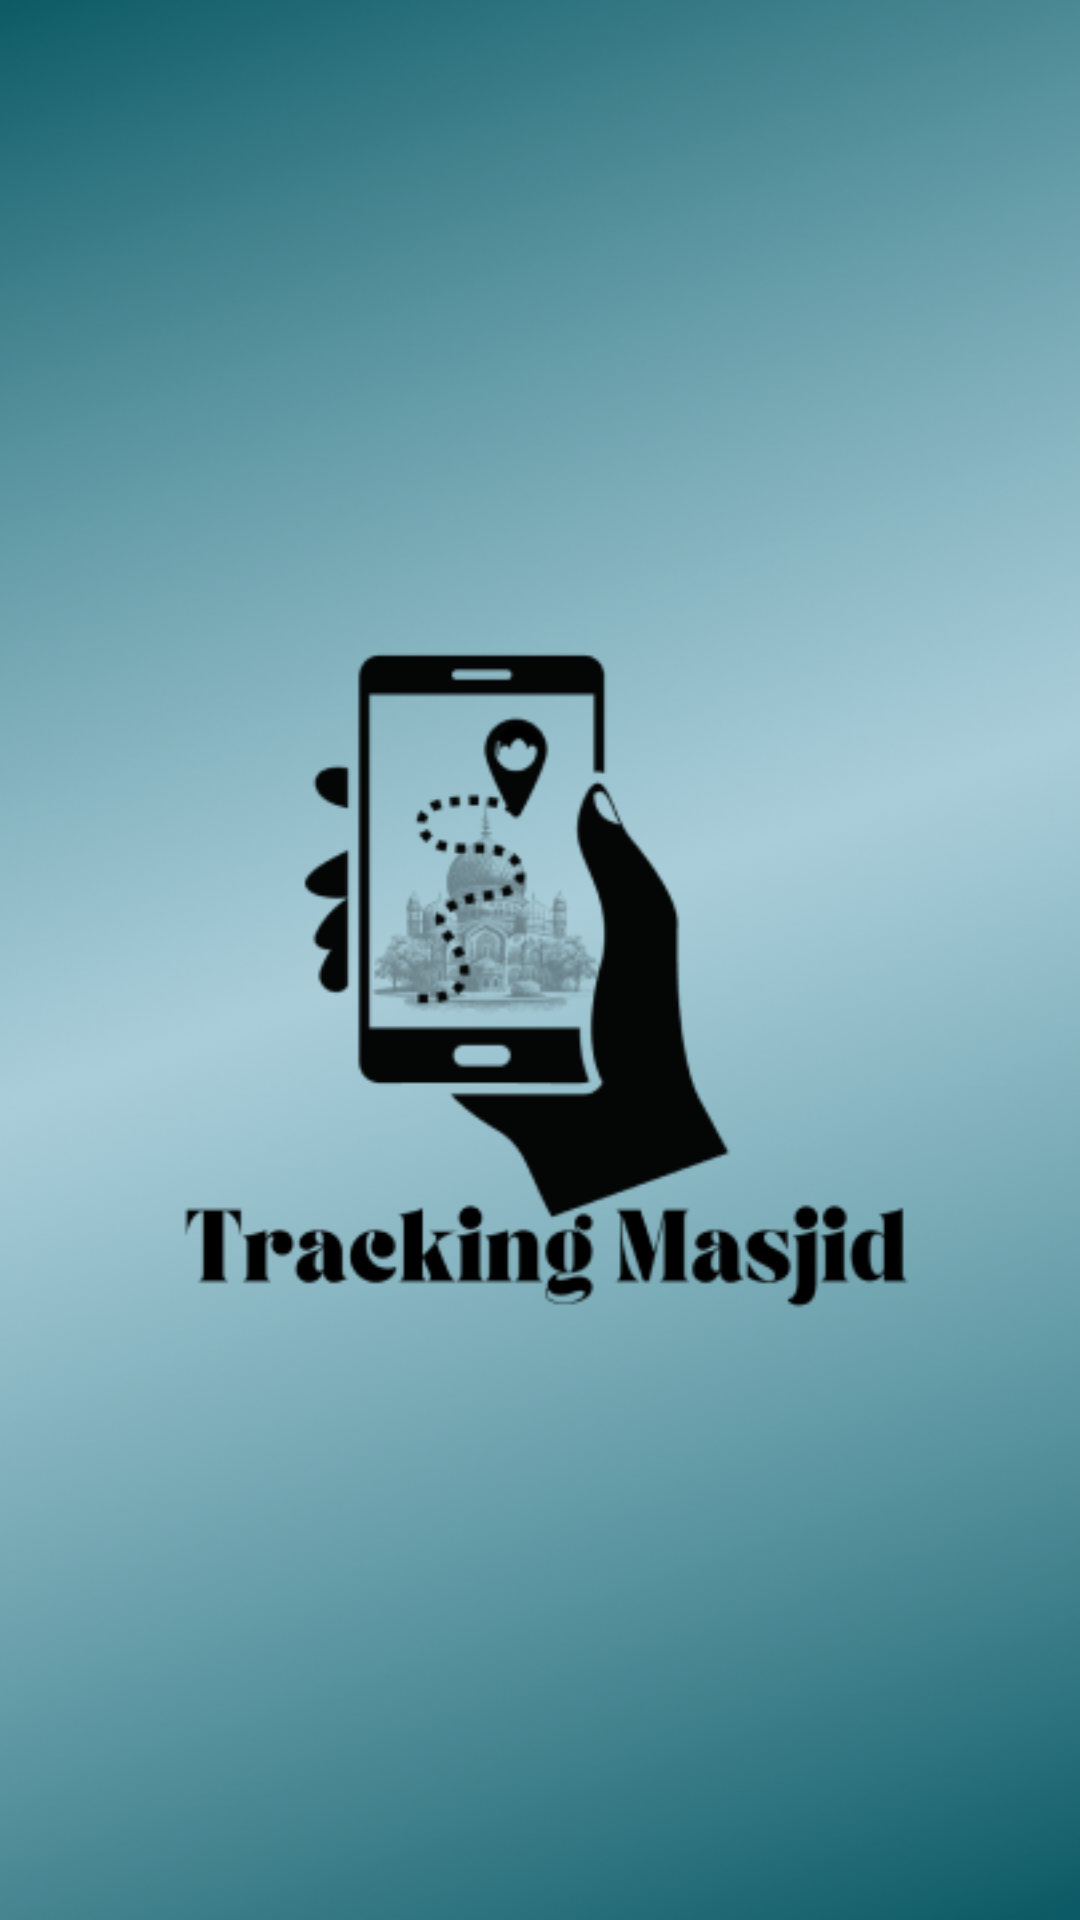

This screen was rendered from an Android layout file. Write that file and the resources it references.
<!-- AndroidManifest.xml: application theme Theme.TrackingMasjid -->
<!-- res/layout/activity_splash_screen.xml -->
<?xml version="1.0" encoding="utf-8"?>
<androidx.constraintlayout.widget.ConstraintLayout xmlns:android="http://schemas.android.com/apk/res/android"
    xmlns:app="http://schemas.android.com/apk/res-auto"
    xmlns:tools="http://schemas.android.com/tools"
    android:layout_width="match_parent"
    android:layout_height="match_parent"
    android:background="@drawable/splash_screen"
    tools:context=".SplashScreen">

    <ImageView
        android:id="@+id/iv_logo"
        android:layout_width="258dp"
        android:layout_height="258dp"
        android:src="@drawable/tracking_masjid_1"
        app:layout_constraintBottom_toBottomOf="parent"
        app:layout_constraintEnd_toEndOf="parent"
        app:layout_constraintStart_toStartOf="parent"
        app:layout_constraintTop_toTopOf="parent" />


</androidx.constraintlayout.widget.ConstraintLayout>
<!-- resources referenced by this layout -->
<resources>
  <!-- drawable splash_screen: png bitmap (drawable, 284067 bytes) -->
  <!-- drawable tracking_masjid_1: png bitmap (drawable, 19153 bytes) -->
  <style name="Theme.TrackingMasjid" parent="Base.Theme.TrackingMasjid" />
  <style name="Base.Theme.TrackingMasjid" parent="Theme.Material3.DayNight.NoActionBar">
          
          
      </style>
</resources>
